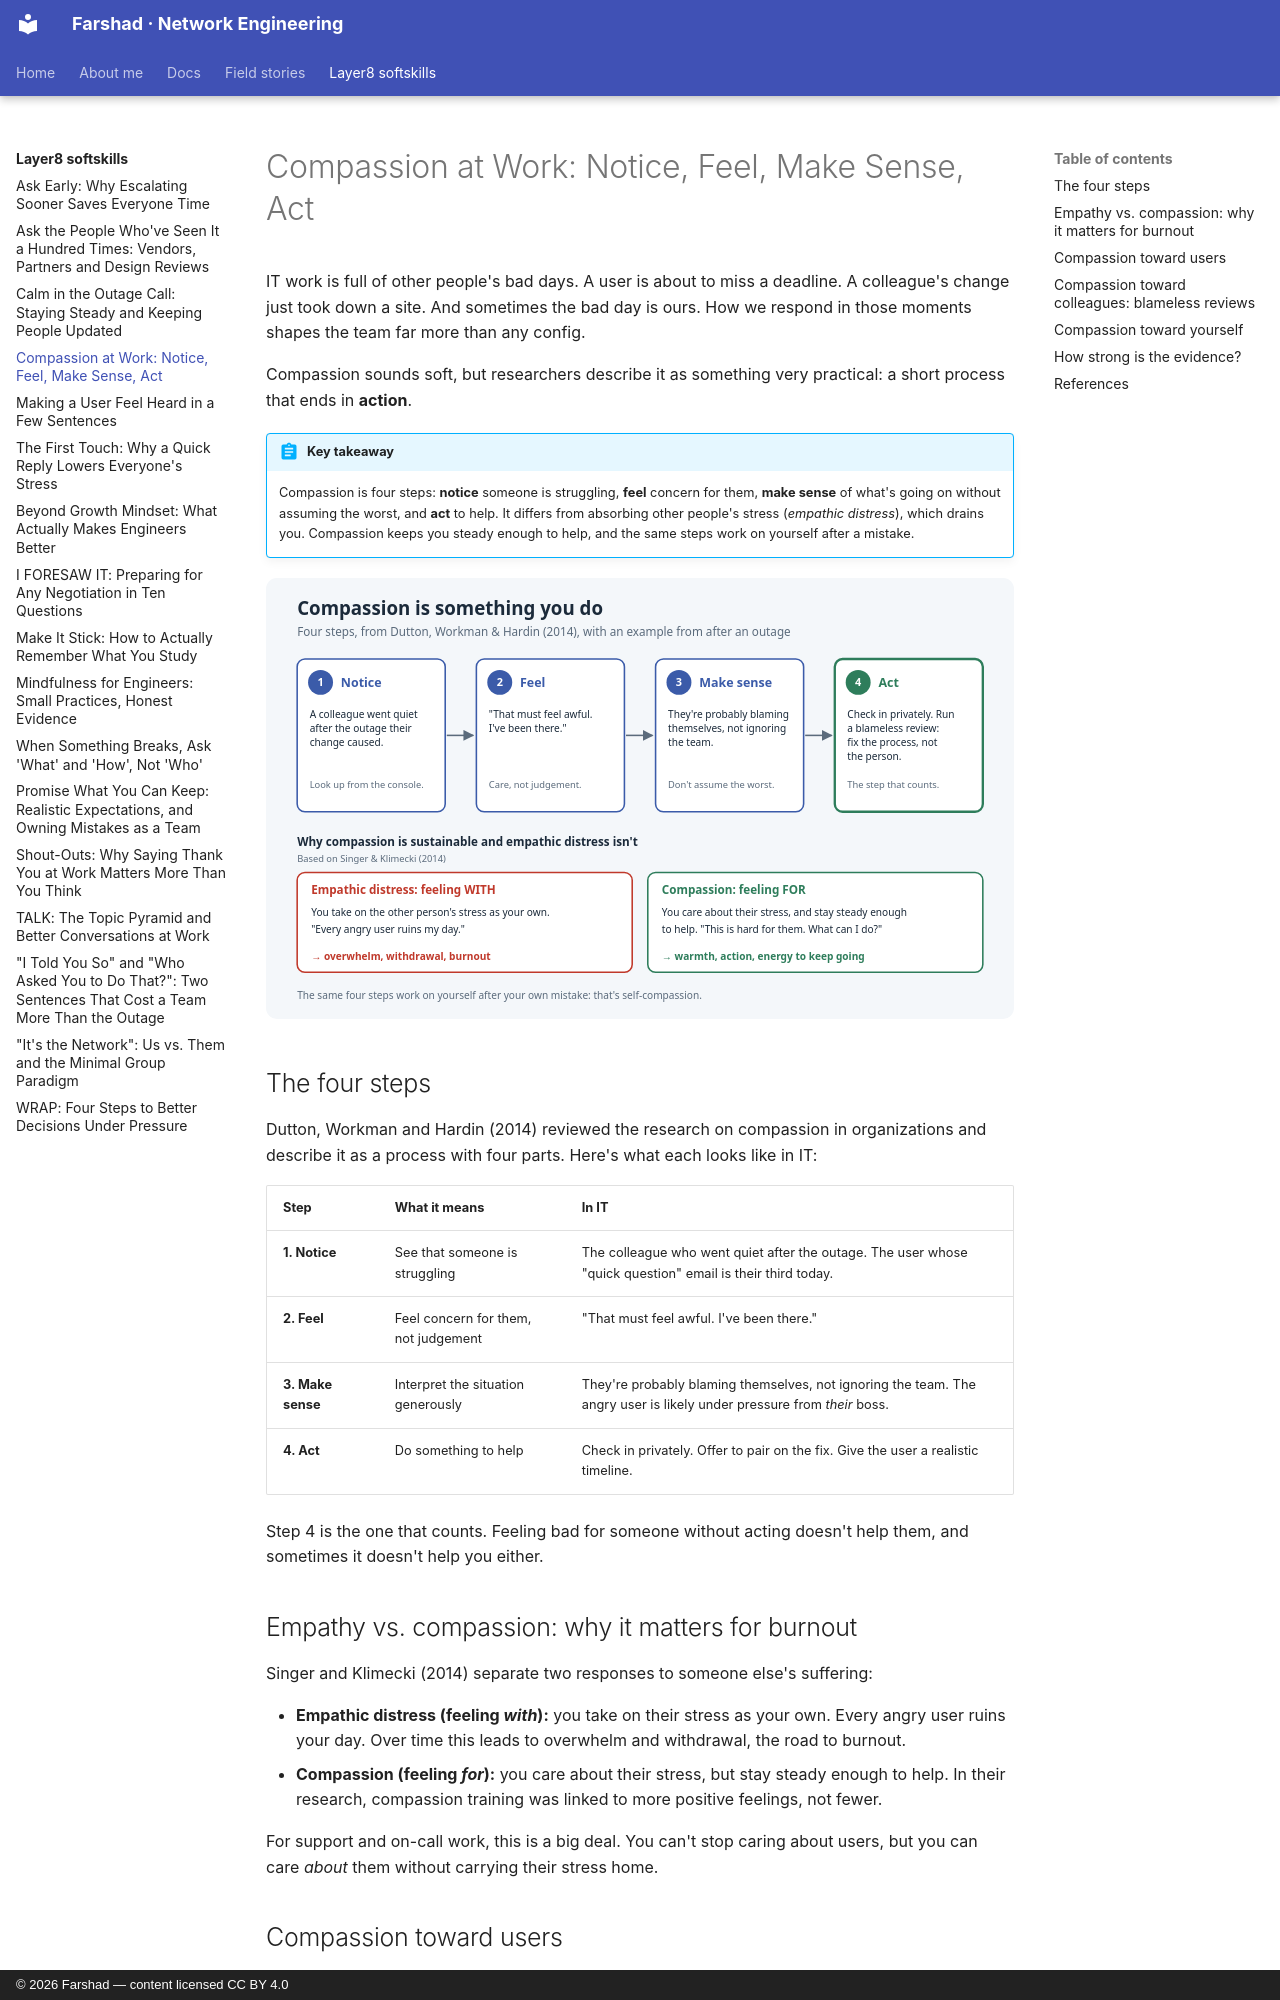

repository: layer3ninja/layer3ninja.github.io · page: layer8-softskills/compassion-at-work/index.html · generator: mkdocs · copyright: © 2026 Farshad — content licensed CC BY 4.0

---
title: "Compassion at Work: Notice, Feel, Make Sense, Act"
description: Compassion isn't softness; it's a four-step process you can practise with users, colleagues and yourself. Done right, it also protects you from burnout.
tags:
  - Compassion
  - Teamwork
  - Burnout
  - Incident Culture
---

# Compassion at Work: Notice, Feel, Make Sense, Act

IT work is full of other people's bad days. A user is about to miss a deadline. A colleague's
change just took down a site. And sometimes the bad day is ours. How we respond in those
moments shapes the team far more than any config.

Compassion sounds soft, but researchers describe it as something very practical: a short
process that ends in **action**.

!!! abstract "Key takeaway"
    Compassion is four steps: **notice** someone is struggling, **feel** concern for them,
    **make sense** of what's going on without assuming the worst, and **act** to help. It
    differs from absorbing other people's stress (*empathic distress*), which drains you.
    Compassion keeps you steady enough to help, and the same steps work on yourself after a
    mistake.

![The four steps of compassion at work, and empathic distress vs. compassion](../assets/images/compassion-at-work.svg)

## The four steps

Dutton, Workman and Hardin (2014) reviewed the research on compassion in organizations and
describe it as a process with four parts. Here's what each looks like in IT:

| Step | What it means | In IT |
|---|---|---|
| **1. Notice** | See that someone is struggling | The colleague who went quiet after the outage. The user whose "quick question" email is their third today. |
| **2. Feel** | Feel concern for them, not judgement | "That must feel awful. I've been there." |
| **3. Make sense** | Interpret the situation generously | They're probably blaming themselves, not ignoring the team. The angry user is likely under pressure from *their* boss. |
| **4. Act** | Do something to help | Check in privately. Offer to pair on the fix. Give the user a realistic timeline. |

Step 4 is the one that counts. Feeling bad for someone without acting doesn't help them,
and sometimes it doesn't help you either.

## Empathy vs. compassion: why it matters for burnout

Singer and Klimecki (2014) separate two responses to someone else's suffering:

- **Empathic distress (feeling *with*):** you take on their stress as your own. Every angry
  user ruins your day. Over time this leads to overwhelm and withdrawal, the road to burnout.
- **Compassion (feeling *for*):** you care about their stress, but stay steady enough to help.
  In their research, compassion training was linked to more positive feelings, not fewer.

For support and on-call work, this is a big deal. You can't stop caring about users, but you
can care *about* them without carrying their stress home.

## Compassion toward users

- When a user is short with you, run step 3 before you react: what pressure might they be under?
- Name the impact on them ("you've lost your work twice"). See
  [Making a User Feel Heard](feel-heard.md).
- Don't leave them in silence. See [The First Touch](first-touch-ticket-stress.md).
